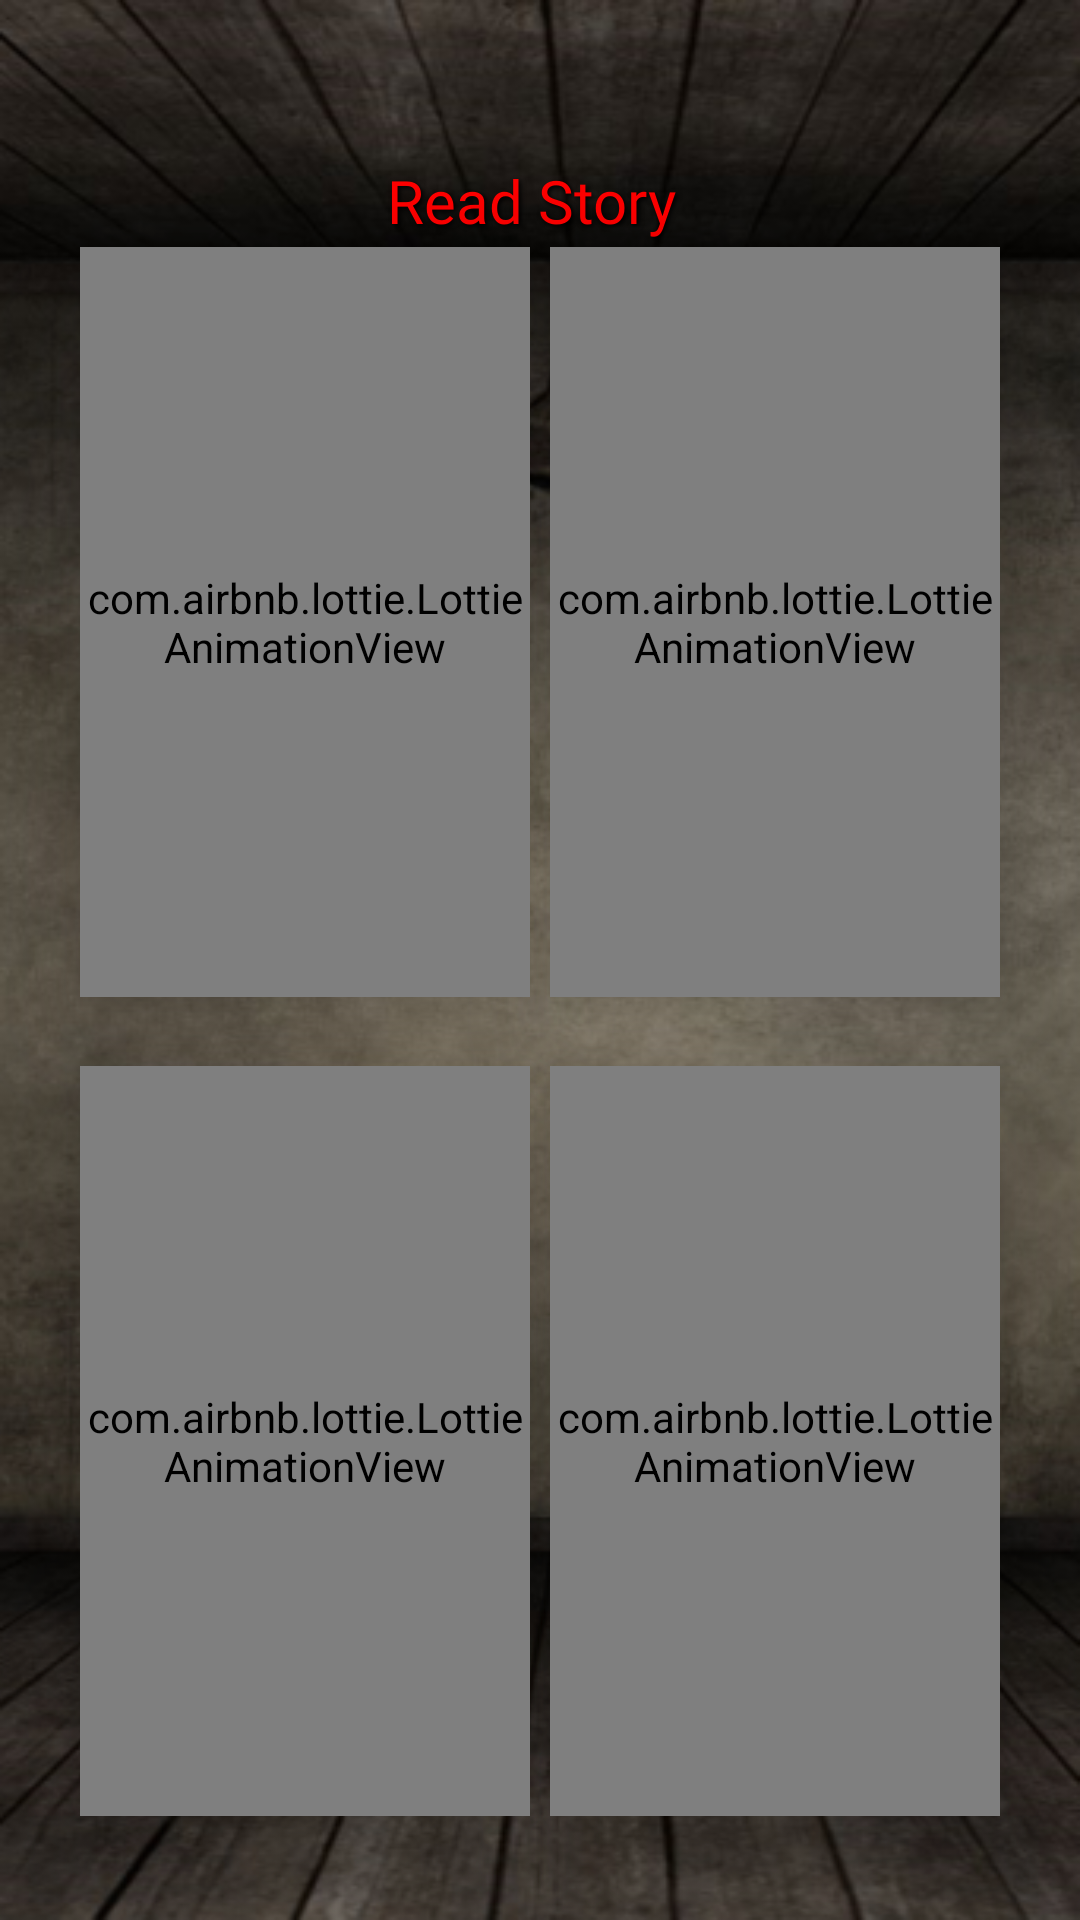

Produce the Android XML layout that renders to this screen, including the resource entries it uses.
<!-- AndroidManifest.xml: application theme Theme.EscapeGame -->
<!-- res/layout/fragment_optionel_enigme.xml -->
<?xml version="1.0" encoding="utf-8"?>
<androidx.constraintlayout.widget.ConstraintLayout xmlns:android="http://schemas.android.com/apk/res/android"
    xmlns:tools="http://schemas.android.com/tools"
    android:layout_width="match_parent"
    android:layout_height="match_parent"
    android:id="@+id/fragment_optionel"
    xmlns:app="http://schemas.android.com/apk/res-auto"
    android:background="@drawable/optionnel_background"
    tools:context=".ui.fragments.OptionelEnigmeFragment">

    <androidx.constraintlayout.widget.Guideline
        android:id="@+id/guideline2"
        android:layout_width="wrap_content"
        android:layout_height="wrap_content"
        android:orientation="vertical"
        app:layout_constraintGuide_begin="10dp" />

    <androidx.constraintlayout.widget.Guideline
        android:id="@+id/guideline3"
        android:layout_width="wrap_content"
        android:layout_height="wrap_content"
        android:orientation="vertical"
        app:layout_constraintGuide_end="10dp" />


    <TextView
        android:id="@+id/readStory"
        android:layout_width="235dp"
        android:layout_height="30dp"
        android:layout_marginTop="52dp"
        android:gravity="center"
        android:text="Read Story "
        android:shadowColor="@color/black"
        android:shadowDx="2"
        android:shadowDy="2"
        android:shadowRadius="4"
        android:fontFamily="@font/lobster"
        android:textColor="#FF0000"
        android:textSize="20sp"
        app:layout_constraintBottom_toTopOf="@+id/guideline8"
        app:layout_constraintEnd_toStartOf="@+id/guideline3"
        app:layout_constraintHorizontal_bias="0.496"
        app:layout_constraintStart_toStartOf="@+id/guideline2"
        app:layout_constraintTop_toTopOf="parent"
        app:layout_constraintVertical_bias="0.292" />

    <ImageButton
        android:id="@+id/button_back"
        android:layout_width="wrap_content"
        android:layout_height="wrap_content"
        android:layout_marginStart="24dp"
        android:layout_marginTop="28dp"
        android:backgroundTint="@android:color/transparent"
        android:src="@drawable/ic_baseline_arrow_back_24"
        app:layout_constraintStart_toStartOf="parent"
        app:layout_constraintTop_toTopOf="parent" />

    <com.airbnb.lottie.LottieAnimationView
        android:id="@+id/door_one"
        android:layout_width="150dp"
        android:layout_height="250dp"
        android:layout_marginTop="76dp"
        android:scaleType="centerInside"
        android:elevation="20dp"
        app:layout_constraintBottom_toTopOf="@+id/guideline5"
        app:layout_constraintEnd_toStartOf="@+id/guideline8"
        app:layout_constraintHorizontal_bias="0.116"
        app:layout_constraintStart_toStartOf="@+id/guideline7"
        app:layout_constraintTop_toTopOf="@+id/guideline6"
        app:layout_constraintVertical_bias="0.0"
        app:lottie_autoPlay="true"
        app:lottie_fileName="door_one.json"
        app:lottie_loop="true" />

    <com.airbnb.lottie.LottieAnimationView
        android:id="@+id/door_two"
        android:layout_width="150dp"
        android:layout_height="250dp"
        android:layout_marginTop="76dp"
        android:scaleType="centerInside"
        android:elevation="20dp"
        app:layout_constraintBottom_toTopOf="@+id/guideline5"
        app:layout_constraintEnd_toStartOf="@+id/guideline8"
        app:layout_constraintHorizontal_bias="0.903"
        app:layout_constraintStart_toStartOf="@+id/guideline7"
        app:layout_constraintTop_toTopOf="@+id/guideline6"
        app:layout_constraintVertical_bias="0.0"
        app:lottie_autoPlay="true"
        app:lottie_fileName="door_two.json"
        app:lottie_loop="true" />

    <com.airbnb.lottie.LottieAnimationView
        android:id="@+id/door_three"
        android:layout_width="150dp"
        android:layout_height="250dp"
        android:layout_marginTop="344dp"
        android:scaleType="centerInside"
        android:elevation="20dp"
        app:layout_constraintBottom_toTopOf="@+id/guideline5"
        app:layout_constraintEnd_toStartOf="@+id/guideline8"
        app:layout_constraintHorizontal_bias="0.116"
        app:layout_constraintStart_toStartOf="@+id/guideline7"
        app:layout_constraintTop_toTopOf="@+id/guideline6"
        app:layout_constraintVertical_bias="0.181"
        app:lottie_autoPlay="true"
        app:lottie_fileName="door_three.json"
        app:lottie_loop="true" />

    <com.airbnb.lottie.LottieAnimationView
        android:id="@+id/door_four"
        android:layout_width="150dp"
        android:layout_height="250dp"
        android:layout_marginTop="344dp"
        android:elevation="20dp"
        android:scaleType="centerInside"
        app:layout_constraintBottom_toTopOf="@+id/guideline5"
        app:layout_constraintEnd_toStartOf="@+id/guideline8"
        app:layout_constraintHorizontal_bias="0.903"
        app:layout_constraintStart_toStartOf="@+id/guideline7"
        app:layout_constraintTop_toTopOf="@+id/guideline6"
        app:layout_constraintVertical_bias="0.181"
        app:lottie_autoPlay="true"
        app:lottie_fileName="door4.lottie_2.json"
        app:lottie_loop="true" />

    <com.airbnb.lottie.LottieAnimationView
        android:id="@+id/door_opned"
        android:layout_width="150dp"
        android:layout_height="250dp"
        android:layout_marginTop="210dp"
        android:scaleType="centerInside"
        android:visibility="gone"
        app:layout_constraintBottom_toTopOf="@+id/guideline5"
        app:layout_constraintEnd_toStartOf="@+id/guideline8"
        app:layout_constraintHorizontal_bias="0.506"
        app:layout_constraintStart_toStartOf="@+id/guideline7"
        app:layout_constraintTop_toTopOf="@+id/guideline6"
        app:layout_constraintVertical_bias="0.052" />

    <androidx.constraintlayout.widget.Guideline
        android:id="@+id/guideline5"
        android:layout_width="wrap_content"
        android:layout_height="wrap_content"
        android:orientation="horizontal"
        app:layout_constraintGuide_percent="0.98" />

    <androidx.constraintlayout.widget.Guideline
        android:id="@+id/guideline6"
        android:layout_width="wrap_content"
        android:layout_height="wrap_content"
        android:orientation="horizontal"
        app:layout_constraintGuide_percent="0.01" />

    <androidx.constraintlayout.widget.Guideline
        android:id="@+id/guideline7"
        android:layout_width="wrap_content"
        android:layout_height="wrap_content"
        android:orientation="vertical"
        app:layout_constraintGuide_percent="0.01" />

    <androidx.constraintlayout.widget.Guideline
        android:id="@+id/guideline8"
        android:layout_width="wrap_content"
        android:layout_height="wrap_content"
        android:orientation="vertical"
        app:layout_constraintGuide_percent="0.98" />





</androidx.constraintlayout.widget.ConstraintLayout>
<!-- resources referenced by this layout -->
<resources>
  <color name="black">#FF000000</color>
  <!-- drawable optionnel_background: png bitmap (drawable, 197043 bytes) -->
  <style name="Theme.EscapeGame" parent="Theme.MaterialComponents.DayNight.DarkActionBar">
          
          <item name="colorPrimary">@color/purple_500</item>
          <item name="colorPrimaryVariant">@color/purple_700</item>
          <item name="colorOnPrimary">@color/white</item>
          
          <item name="colorSecondary">@color/teal_200</item>
          <item name="colorSecondaryVariant">@color/teal_700</item>
          <item name="colorOnSecondary">@color/black</item>
          
          <item name="android:statusBarColor" tools:targetApi="l">?attr/colorPrimaryVariant</item>
          
      </style>
  <color name="purple_500">#FF6200EE</color>
  <color name="purple_700">#FF3700B3</color>
  <color name="white">#FFFFFFFF</color>
  <color name="teal_200">#FF03DAC5</color>
  <color name="teal_700">#FF018786</color>
</resources>
